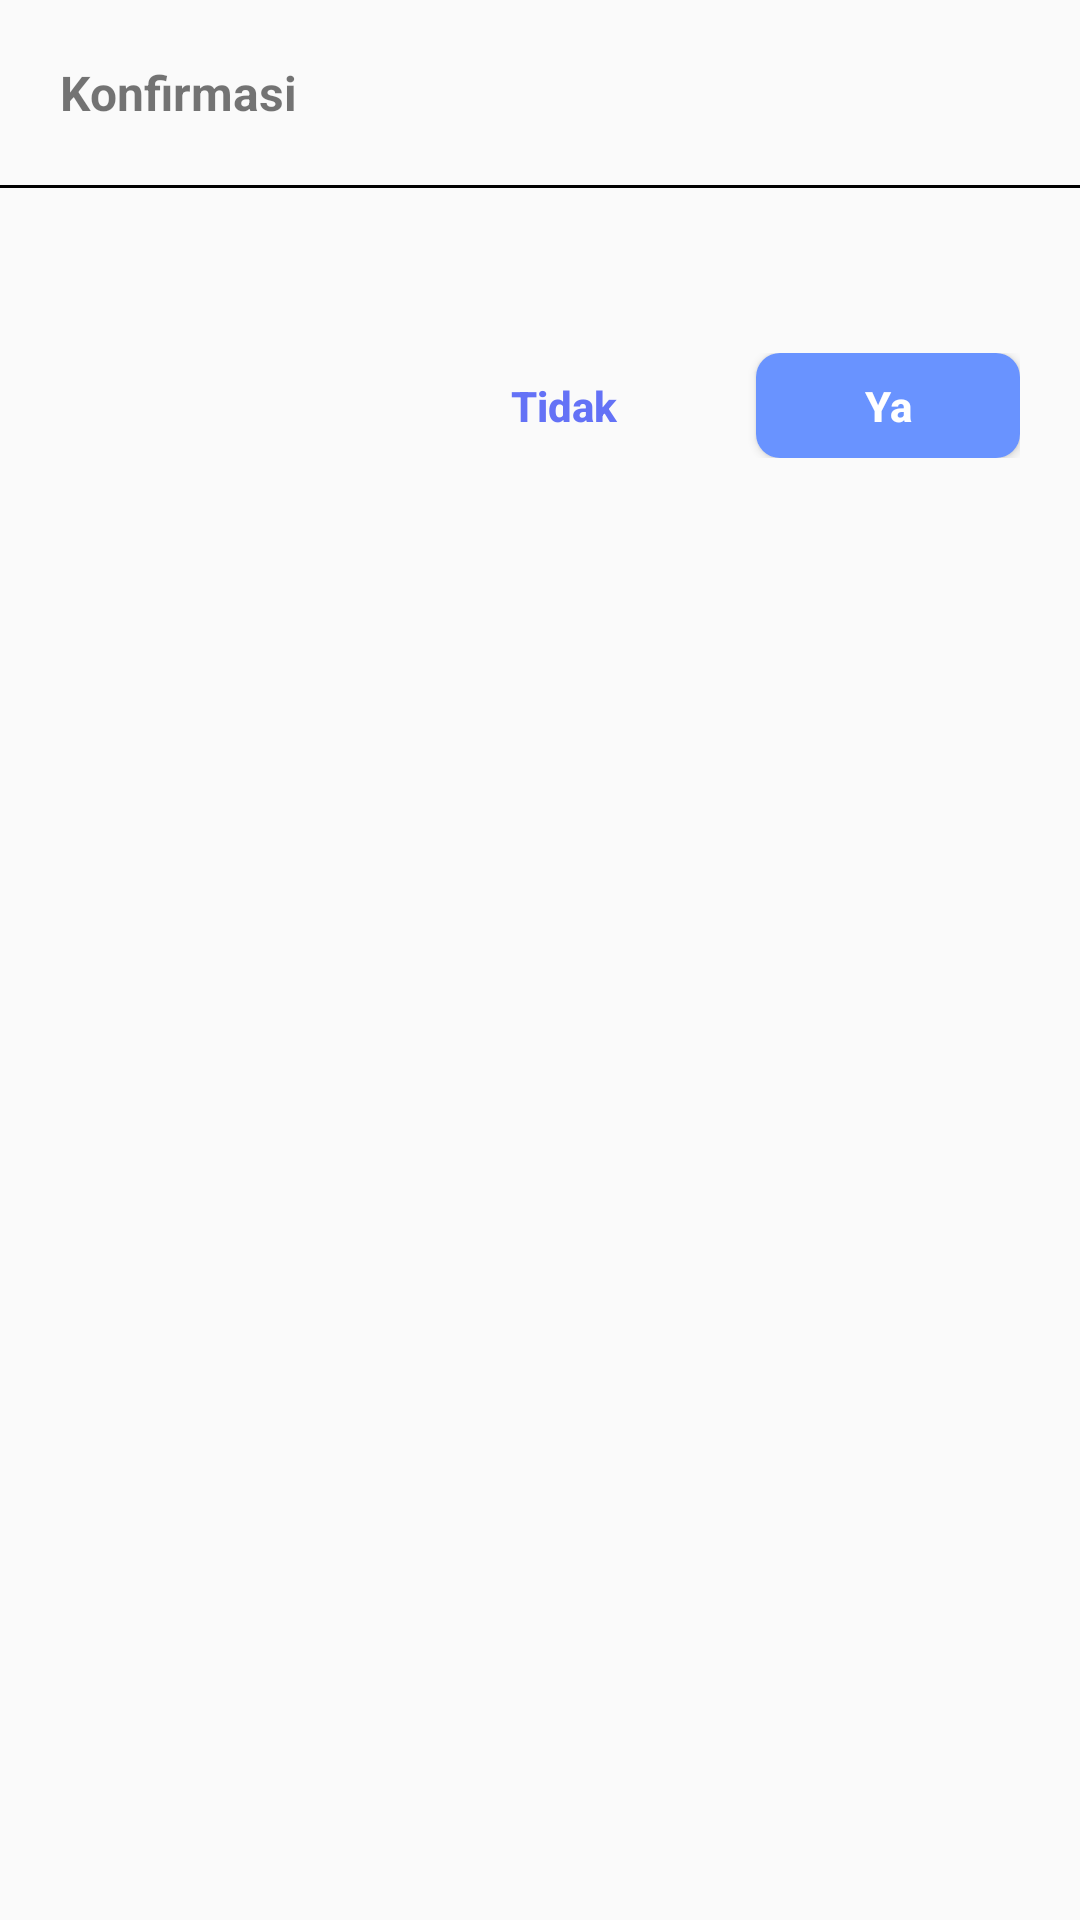

Produce the Android XML layout that renders to this screen, including the resource entries it uses.
<!-- AndroidManifest.xml: application theme AppTheme -->
<!-- res/layout/alert_simpan_data.xml -->
<?xml version="1.0" encoding="utf-8"?>
<LinearLayout xmlns:android="http://schemas.android.com/apk/res/android"
    xmlns:app="http://schemas.android.com/apk/res-auto"
    android:layout_width="match_parent"
    android:layout_height="wrap_content"
    android:orientation="vertical">

    <TextView
        android:id="@+id/lblTitle"
        android:layout_width="match_parent"
        android:layout_height="wrap_content"
        android:layout_marginStart="20dp"
        android:layout_marginTop="20dp"
        android:layout_marginEnd="20dp"
        android:text="@string/konfirmasi"
        android:textSize="16sp"
        android:textStyle="bold" />

    <View
        android:layout_width="match_parent"
        android:layout_height="1dp"
        android:layout_marginTop="20dp"
        android:background="@android:color/black" />

    <TextView
        android:id="@+id/lblMessage"
        android:layout_width="match_parent"
        android:layout_height="wrap_content"
        android:layout_marginStart="20dp"
        android:layout_marginTop="16dp"
        android:layout_marginEnd="20dp"
        android:textSize="14sp" />

    <LinearLayout
        android:layout_width="match_parent"
        android:layout_height="wrap_content"
        android:layout_margin="20dp"
        android:gravity="end"
        android:orientation="horizontal">

        <Button
            android:id="@+id/btnBatal"
            android:layout_width="wrap_content"
            android:layout_height="wrap_content"
            android:background="@drawable/btnbatal"
            android:minHeight="35dp"
            android:layout_marginEnd="20dp"
            android:text="@string/tidak"
            android:textAllCaps="false"
            android:textColor="@color/birumuda"
            android:textStyle="bold" />

        <Button
            android:id="@+id/btnOke"
            android:layout_width="wrap_content"
            android:layout_height="wrap_content"
            android:background="@drawable/btnsimpandata"
            android:minHeight="35dp"
            android:text="@string/ya"
            android:textAllCaps="false"
            android:textColor="@android:color/white"
            android:textStyle="bold" />
    </LinearLayout>
</LinearLayout>
<!-- resources referenced by this layout -->
<resources>
  <color name="birumuda">#6472f6</color>
  <!-- drawable btnsimpandata (drawable) -->
  <?xml version="1.0" encoding="utf-8"?>
  <shape xmlns:android="http://schemas.android.com/apk/res/android">
      <solid android:color="#6993FF" />
      <corners android:radius="8dp" />
  </shape>
  <string name="konfirmasi">Konfirmasi</string>
  <string name="tidak">Tidak</string>
  <string name="ya">Ya</string>
  <style name="AppTheme" parent="Theme.AppCompat.Light.NoActionBar">
          
          <item name="colorPrimary">@color/colorPrimary</item>
          <item name="colorPrimaryDark">@color/colorPrimaryDark</item>
          <item name="colorAccent">@color/colorAccent</item>
      </style>
  <color name="colorPrimary">#28a745</color>
  <color name="colorPrimaryDark">#28a745</color>
  <color name="colorAccent">#03DAC5</color>
</resources>
